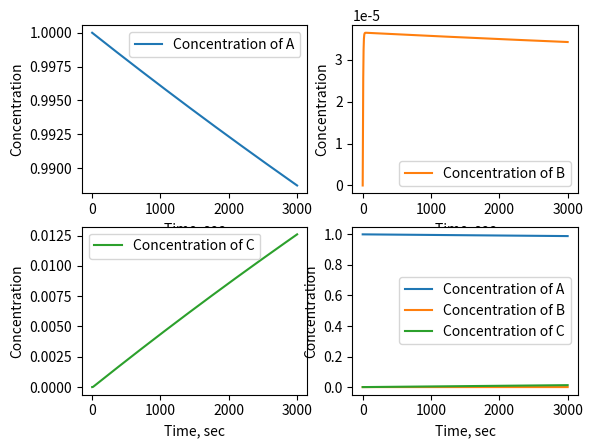

This figure's Python source:
import matplotlib.pyplot as plt
import numpy as np
import scipy.optimize as opt

############### Parameters ###############

rate = [0.04, 30000000., 10000.] # Reaction rate (speed) vector (set as a parameter)

stepsNum = 3000 # Number of steps (set as a parameter)
timeLimit = 0.3 # Time limit in seconds (set as a parameter)

tStep = timeLimit / stepsNum # Time step

# ODE (Ordinary differential equation) system (set as a parameter)
def dy1(t, y):
    return -rate[0] * y[0] + rate[2] * y[1] * y[2]
def dy2(t, y):
    return rate[0] * y[0] - rate[2] * y[1] * y[2] - rate[1] * y[1] ** 2
def dy3(t, y):
    return rate[1] * y[1] ** 2

# Initial conditions for y (set as a parameter)
yInit = [1, 0, 0]

# Butcher matrix for Runge-Kutta method (set as a parameter)
aButcher = [[1/2, 0], 
            [-1/2, 1]]
bButcher = [-1/2, 3/2]
cButcher = [1/2, 3/2]

############### Functions ###############

# First step
def rungeKuttaFirstStep(y, tStep):
    return (1 + tStep * rate[2] * y[1] * y[2] - tStep * rate[0] * y[0] - y[0],
            0 + tStep * rate[0] * y[0] - tStep * rate[2] * y[1] * y[2] - tStep * rate[1] * y[1] ** 2 - y[1], 
            0 + tStep * rate[1] * y[1] ** 2 - y[2])

# Runge-Kutta method function
def rungeKutta(y, i, tStep, k, aButcher, bButcher, cButcher):
    # Calculating k for this step
    k[0][i][0] = dy1(tStep * i + tStep * cButcher[0],
                     y + tStep * aButcher[0][0] * k[0][i - 1][0])
    k[0][i][1] = dy1(tStep * i + tStep * cButcher[1],
                     y + tStep * aButcher[1][0] * k[0][i - 1][0] + tStep * aButcher[1][1] * k[0][i - 1][1])
    k[1][i][0] = dy2(tStep * i + tStep * cButcher[0],
                     y + tStep * aButcher[0][0] * k[1][i - 1][0])
    k[1][i][1] = dy2(tStep * i + tStep * cButcher[1],
                     y + tStep * aButcher[1][0] * k[1][i - 1][0] + tStep * aButcher[1][1] * k[1][i - 1][1])
    k[2][i][0] = dy3(tStep * i + tStep * cButcher[0],
                     y + tStep * aButcher[0][0] * k[2][i - 1][0])
    k[2][i][1] = dy3(tStep * i + tStep * cButcher[1],
                     y + tStep * aButcher[1][0] * k[2][i - 1][0] + tStep * aButcher[1][1] * k[2][i - 1][1])

    # Initializing array of sums of b_i * k_i, and calculating them
    sums = []
    for j in range(3):
        sums.append(bButcher[0] * k[j][i][0] + bButcher[1] * k[j][i][1])

    # Calculating result
    return (y[0] + tStep * (sums[0]),
            y[1] + tStep * (sums[1]),
            y[2] + tStep * (sums[2]))

############### Main calculating cycle ###############

# Initializing c with zeros (for the Runge-Kutta method)
k = []
for i in range(3):
    k.append([[0 for i in range(2)] for j in range(stepsNum)])

# Initializing y with the first step
yIntegral = []
yIntegral.append(yInit)

# First step
yFirstStep =  opt.fsolve(rungeKuttaFirstStep, yIntegral[0], tStep)
yIntegral.append(yFirstStep)

# Initializing (calculating) k for the first steps
for j in range(3):
    k[j][0] = [yIntegral[1][j], yIntegral[1][j]]

# Doing calculations with Runge-Kutta (starting with the 2nd step)
for i in range(1, stepsNum):
    yLastStep = yIntegral[-1]
    yNewStep = rungeKutta(yLastStep, i, tStep, k, aButcher, bButcher, cButcher)
    yIntegral.append(yNewStep) # Adding to the integral

############### Plots ###############

# Transposing to plot the final result
yResult = np.array(yIntegral)
yResult = np.transpose(yResult)

# Plotting
fig, axs = plt.subplots(2, 2)
fig.canvas.manager.set_window_title('Results')

axs[0, 0].plot(yResult[0], label='Concentration of A')
axs[0, 0].legend()

axs[0, 1].plot(yResult[1], 'tab:orange', label='Concentration of B')
axs[0, 1].legend()

axs[1, 0].plot(yResult[2], 'tab:green', label='Concentration of C')
axs[1, 0].legend()

axs[1, 1].plot(yResult[0], label='Concentration of A')
axs[1, 1].plot(yResult[1], 'tab:orange', label='Concentration of B')
axs[1, 1].plot(yResult[2], 'tab:green', label='Concentration of C')
axs[1, 1].legend()

for ax in axs.flat:
    ax.set(xlabel='Time, sec', ylabel='Concentration')
           
plt.show()